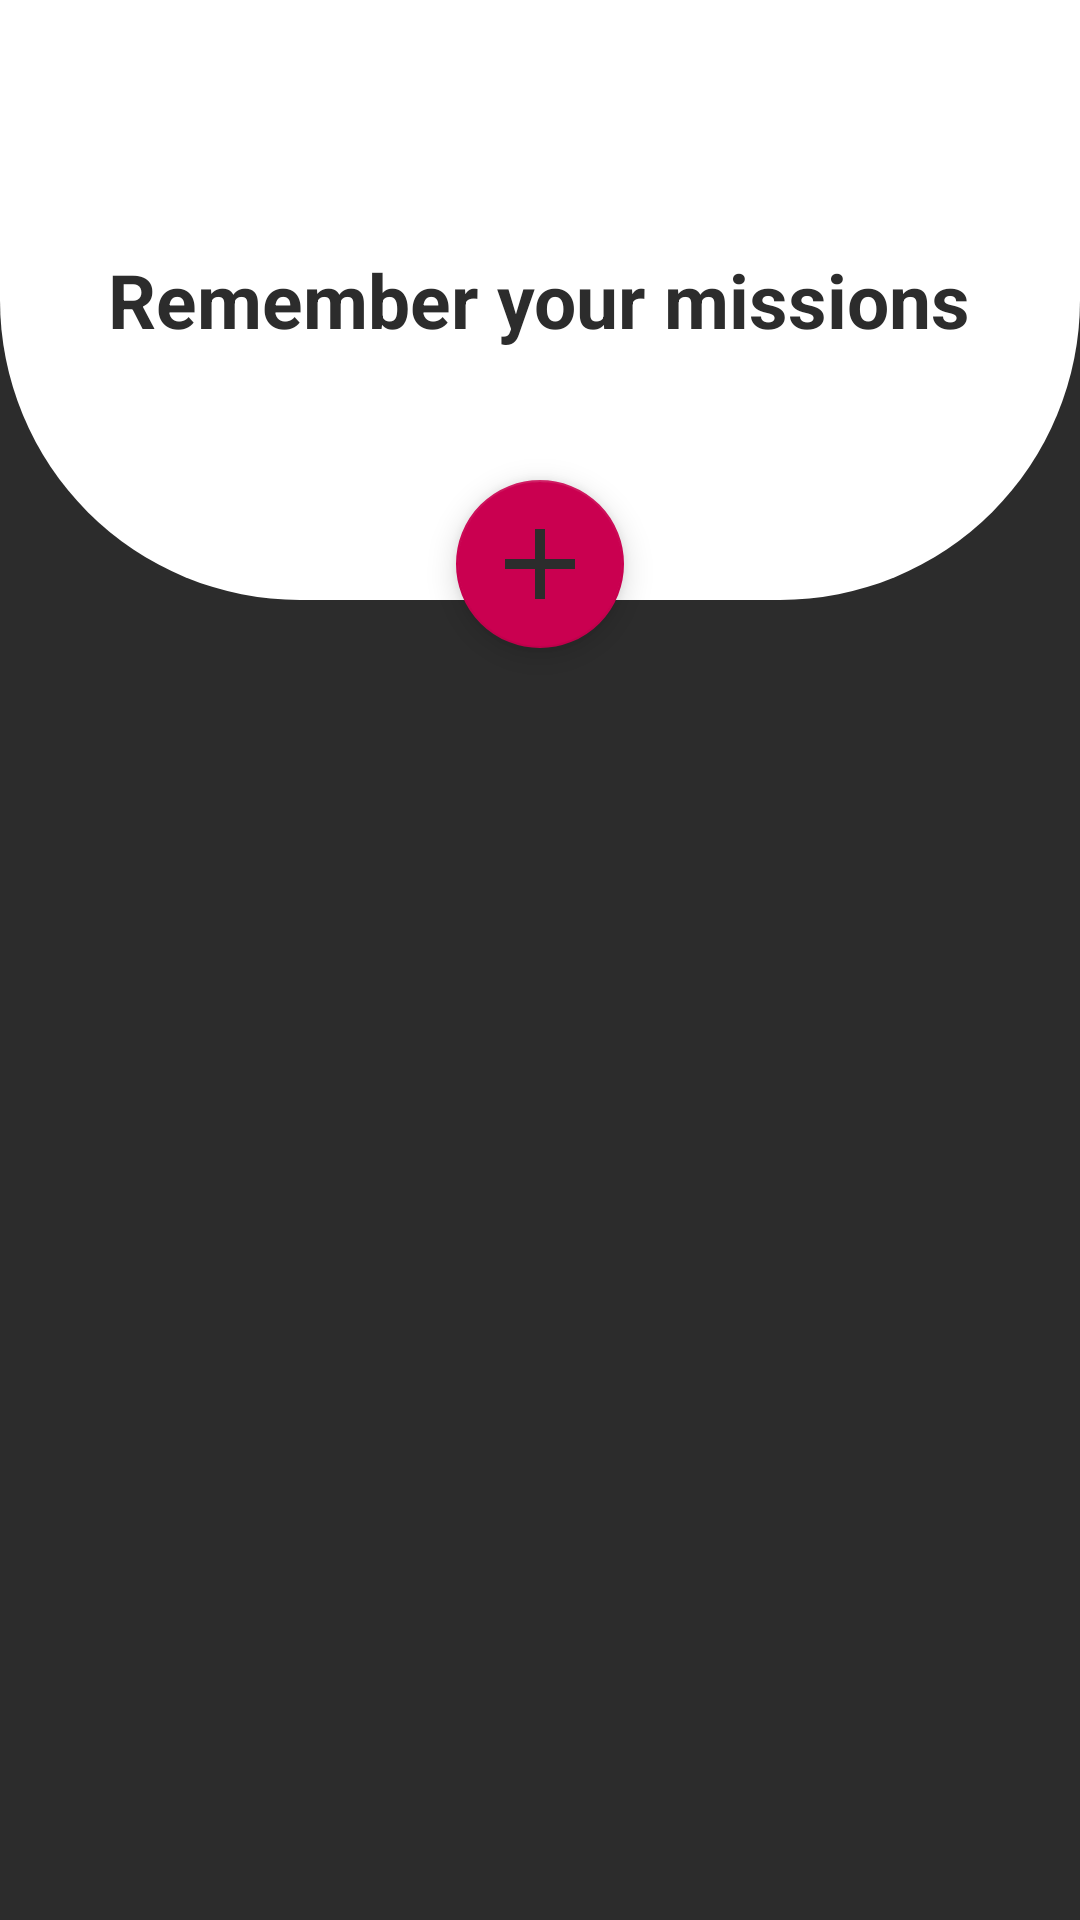

Write the Android layout XML for this screen, with the resource values it uses.
<!-- AndroidManifest.xml: application theme Theme.ToDoAppRememberYourMissions -->
<!-- res/layout/activity_main.xml -->
<?xml version="1.0" encoding="utf-8"?>
<RelativeLayout xmlns:android="http://schemas.android.com/apk/res/android"
    xmlns:app="http://schemas.android.com/apk/res-auto"
    xmlns:tools="http://schemas.android.com/tools"
    android:layout_width="match_parent"
    android:layout_height="match_parent"
    tools:context=".MainActivity"
    android:background="@color/black"
    >

    <RelativeLayout
        android:id="@+id/rel"
        android:layout_width="match_parent"
        android:layout_height="wrap_content"
        android:background="@drawable/back"


        >
        <TextView
            android:layout_width="wrap_content"
            android:layout_height="wrap_content"
            android:text="Remember your missions"
            android:textSize="25sp"
            android:textColor="@color/black"
            android:layout_centerHorizontal="true"
            android:layout_centerVertical="true"
            android:textStyle="bold"/>
    </RelativeLayout>




    <androidx.recyclerview.widget.RecyclerView
    android:layout_width="match_parent"
    android:layout_height="wrap_content"
    android:id="@+id/rec"

    app:layoutManager="androidx.recyclerview.widget.LinearLayoutManager"
    android:nestedScrollingEnabled="true"
    android:layout_below="@+id/fab"/>
    <com.google.android.material.floatingactionbutton.FloatingActionButton
        android:layout_width="wrap_content"
        android:layout_height="wrap_content"
        android:layout_centerHorizontal="true"
        android:elevation="15dp"
        android:id="@+id/fab"
        android:layout_marginTop="160dp"
        android:backgroundTint="@color/purple_500"
        android:src="@drawable/ic_baseline_add_24"
        app:maxImageSize="40dp" />



</RelativeLayout>
<!-- resources referenced by this layout -->
<resources>
  <color name="black">#2C2C2C</color>
  <color name="purple_500">#CA0050</color>
  <!-- drawable back (drawable) -->
  <?xml version="1.0" encoding="utf-8"?>
  <shape
      android:shape="rectangle"
  
      xmlns:android="http://schemas.android.com/apk/res/android">
  <solid android:color="@color/white"/>
      <corners android:bottomLeftRadius="100dp"
          android:bottomRightRadius="100dp"/>
      <size android:height="200dp"
          android:width="400dp"/>
  
  
  
  </shape>
  <!-- drawable ic_baseline_add_24 (drawable) -->
  <vector android:height="24dp"
      android:viewportHeight="24" android:viewportWidth="24"
      android:width="24dp" xmlns:android="http://schemas.android.com/apk/res/android">
      <path android:fillColor="#fff"
          android:pathData="M19,13h-6v6h-2v-6H5v-2h6V5h2v6h6v2z"/>
  </vector>
  <style name="Theme.ToDoAppRememberYourMissions" parent="Theme.MaterialComponents.DayNight.NoActionBar">
          
          <item name="colorPrimary">@color/purple_500</item>
          <item name="colorPrimaryVariant">@color/purple_700</item>
          <item name="colorOnPrimary">@color/white</item>
          
          <item name="colorSecondary">@color/purple_500</item>
          <item name="colorSecondaryVariant">@color/purple_500</item>
          <item name="colorOnSecondary">@color/black</item>
          
          <item name="android:statusBarColor" tools:targetApi="l">?attr/colorPrimaryVariant</item>
          
      </style>
  <color name="white">#FFFFFFFF</color>
  <color name="purple_700">#FFCA0050</color>
</resources>
